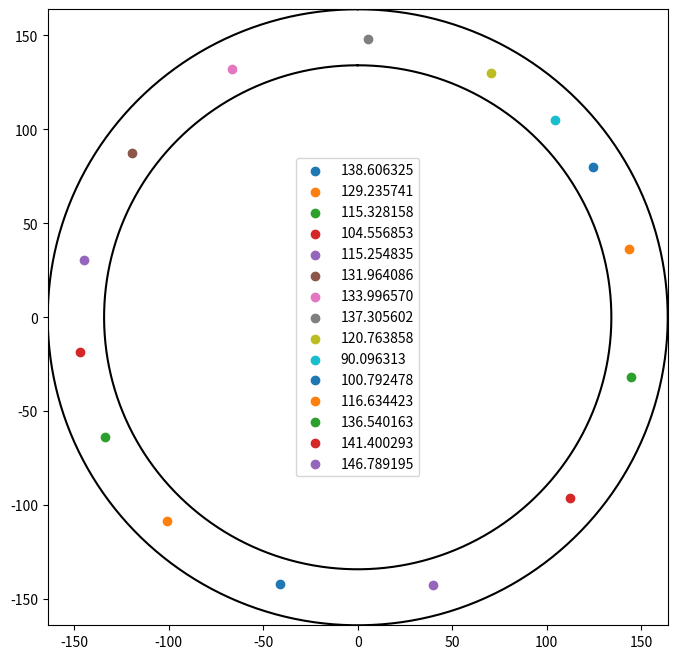

The script that saved this image: (Note: this script raises an exception after producing the figure.)
import numpy as np
import matplotlib.pyplot as plt
import os

N_STEPS = 1500

class Simulation():
    def __init__(self,car_number=15):
        self.car_number=car_number
        self.mean_velocity_for_n_car={}
        self.change_car_number()
        
        #self.tor = Tor(how_many_cars=car_number)
        
        # self.tor.pop_last_car()
        
    def update_one_step(self):
        self.tor.update_one_step()
        
    def set_car_number(self,car_number):
        self.car_number = car_number
        self.change_car_number()
        
    def change_car_number(self):
        self.tor = Tor(how_many_cars=self.car_number)
        self.mean_velocity_for_n_car[self.car_number]=0
        Car.radius-=1
        
    def simulate_n_steps(self, n, how_often_take_snapshot=501, first_picture = 1000, directory='../data', **kwargs):
        for step in range(n):
            self.tor.update_one_step()
            if step >= first_picture :
                self.mean_velocity_for_n_car[self.car_number]+=self.tor.mean_velocity()
                if step % how_often_take_snapshot == 0:
                    name = 'step{:03.0f}.png'.format(step)
                    filepath = os.path.join(os.getcwd(), directory, name)
                    self.tor.save_picture(filepath, **kwargs)
        self.mean_velocity_for_n_car[self.car_number]/=(step-first_picture)#+-1


class Tor():

    def __init__(self, how_many_cars=30, desirable_distance_factor=1.0):
        self.distance_between_cars = (2 * np.pi) / how_many_cars

        self.radius = Car.radius
        self.plot_params = {"x_limit": Car.radius * 1.1,
                            'figsize': 8}
        self.desirable_distance = self.distance_between_cars * desirable_distance_factor
        self.max_speed = 2*0.1 #TODO zmienic to
        self.car_list = self.init_cars(how_many_cars, max_speed=self.max_speed)

    def show_tor(self):
        fig, ax = self.draw_tor()
        fig.show()
        plt.close()

    def draw_tor(self, plot_road=False):
        x_limit = self.plot_params['x_limit']
        figsize = self.plot_params['figsize']
        fig, ax = plt.subplots(1, 1, figsize=(figsize, figsize))
        for car in self.car_list:
            ax.scatter(car.get_position_x(), car.get_position_y(),
                       label=str("{:2f}".format(car.angle_velocity*2*Car.radius*3.6)))
        ax.legend()
        ax.set(xlim=[-x_limit, x_limit])
        ax.set(ylim=[-x_limit, x_limit])

        if plot_road:
            self.plot_road(ax)
        return fig, ax

    def init_cars(self, how_many_cars, max_speed):
        car_list = []
        for car_index in range(how_many_cars):
            angle = car_index * self.distance_between_cars
            car_list.append(Car(angle=angle, max_speed=max_speed))
        return car_list
    
    def mean_velocity(self):
        n=len(self.car_list)
        velocity_sum=0
        for car in self.car_list:
            velocity_sum+=car.angle_velocity
        return (velocity_sum/n)*2*Car.radius*3.6#w km na h
    
    def update_one_step(self):
        for car_index, car in enumerate(self.car_list):
            car.update_aceleration(self.next_car(car_index))
            car.update_velocity()
        for car in self.car_list:
            car.move()

    def save_picture(self, name, **kwargs):
        fig, ax = self.draw_tor(**kwargs)
        fig.savefig(name)
        plt.close()

    def plot_road(self, ax, interior_radius_coeficient=.9, exterior_radius_coeficient=1.1):
        fi = np.linspace(0, 2 * np.pi, 200)
        for r in [interior_radius_coeficient, exterior_radius_coeficient]:
            r *= self.radius
            x = r * np.sin(fi)
            y = r * np.cos(fi)
            ax.plot(x, y, color='black')

    def pop_last_car(self):
        self.car_list.pop()

    def next_car(self, car_index):
        return self.car_list[(car_index + 1) % len(self.car_list)]


class Car:
    radius = 50.0*3

    def __init__(self, angle, max_speed, velocity=0.1, aceleration=0.0):
        self.position_angle = angle
        self.angle_velocity = velocity
        self.aceleration = aceleration
        self.normalize_angle()
        self.max_speed = max_speed

    def get_position_angle(self):
        return self.position_angle

    def get_position_x(self):
        return self.radius * np.sin(self.position_angle)

    def get_position_y(self):
        return self.radius * np.cos(self.position_angle)

    def move(self):
        self.position_angle += self.angle_velocity
        self.normalize_angle()

    def normalize_angle(self):
        self.position_angle = self.position_angle % (2 * np.pi)

    def calculate_distance(self, other):
        d1 = abs(self.get_position_angle() - other.get_position_angle())
        d2 = 2 * np.pi - d1
        return min(d1, d2)

    def update_aceleration(self, other):
        assert isinstance(other, Car)
        distance = self.calculate_distance(other)
        desirable_distance = self.get_desirable_distance()

        if desirable_distance < distance:
            if self.angle_velocity > self.max_speed:
                self.aceleration = 0
                return
            self.accelerate(distance,desirable_distance)
        elif 0.5 * desirable_distance > distance:
            self.slow_down_fast()
        else:
            self.slow_down(distance,desirable_distance)

        if self.dont_accelerate(other):
            self.aceleration = max(self.aceleration, 0)

    def dont_accelerate(self,other):
        if self.angle_velocity < other.angle_velocity/2:
            return True
        return False

    def get_desirable_distance(self):
        return (self.angle_velocity**2/(2*0.045)+self.angle_velocity/2)*2

    def update_velocity(self):

        self.angle_velocity += self.aceleration
        if self.angle_velocity < 0.0:
            self.angle_velocity = 0.0
            self.aceleration = 0.0

    def accelerate(self,distance,desirable_distance, aceleration_speed=2*0.0075):
        if distance > 2 * desirable_distance:
            self.aceleration = aceleration_speed
        else:
            self.aceleration = aceleration_speed * (distance-desirable_distance) / desirable_distance + 0.1 * np.random.normal() * aceleration_speed

    def slow_down(self,distance,desirable_distance, aceleration_speed=2*0.0075):
        self.aceleration = aceleration_speed * (distance-desirable_distance) / desirable_distance + 0.1 * np.random.normal() * aceleration_speed

    def slow_down_fast(self,aceleration_speed=0.045):
        self.aceleration = -aceleration_speed


if __name__ == '__main__':
    S = Simulation()
    for car_n in range(15,71):#15,71
        S.set_car_number(car_n)
        S.simulate_n_steps(N_STEPS, plot_road=True)
        
#    print(S.mean_velocity)
#    plt.plot(S.mean_velocity)
